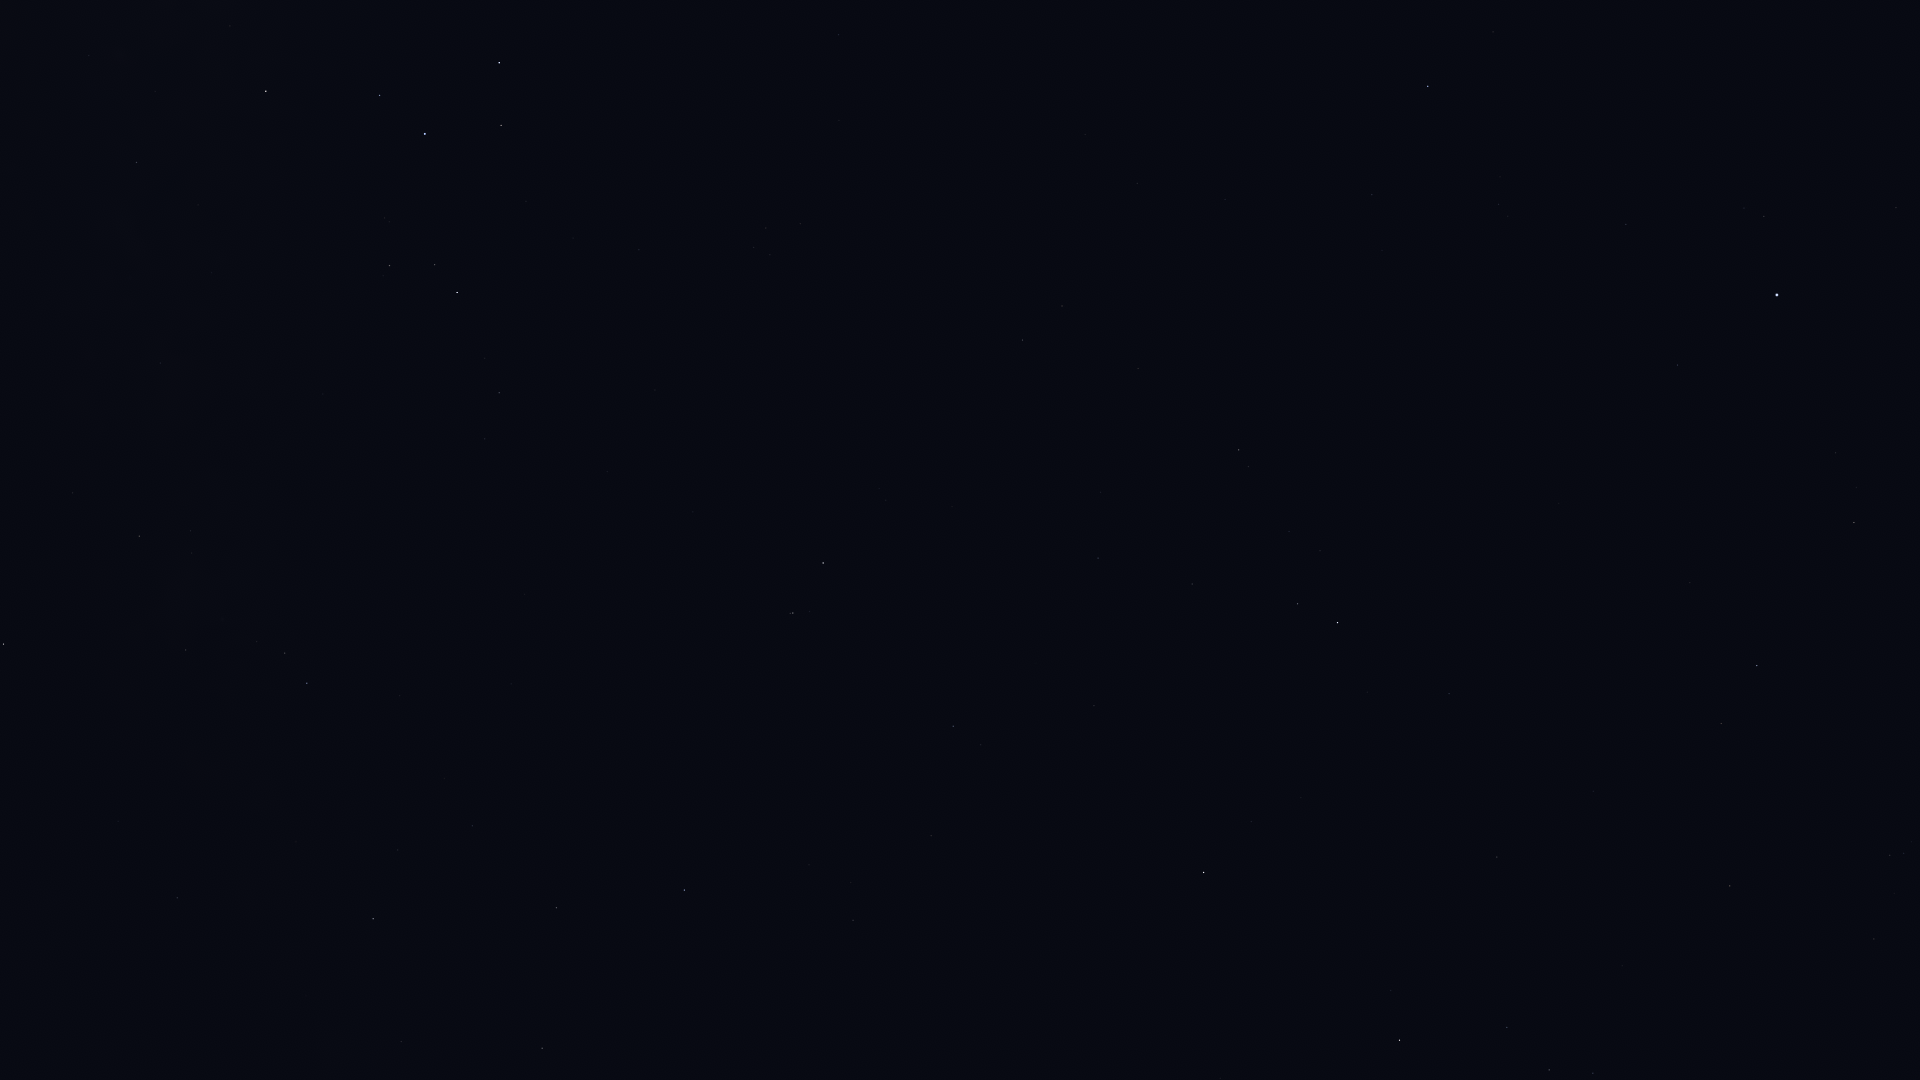

Values plotted in this chart, from the file beside it:
Star_ID, Name, X, Y
89341, Polis, 136, 162
90004, Alasia, 89, 412
90441, HIP 90441, 16, 738
90496, Kaus Borealis, 266, 91
90595, HIP 90595, 160, 363
91117, HIP 91117, 139, 536
92175, HIP 92175, 185, 650
92202, HIP 92202, 195, 626
92761, Ainalrami, 384, 218
92814, HIP 92814, 323, 394
92855, Nunki, 425, 134
92895, Kaveh, 173, 898
92946, Alya, 177, 898
93085, HIP 93085, 389, 266
93506, Ascella, 499, 63
93683, HIP 93683, 434, 265
94141, Albaldah, 457, 292
94645, Gumala, 517, 227
94820, HIP 94820, 485, 358
95124, Belel, 542, 252
95168, HIP 95168, 499, 393
95262, Sika, 633, 30
96406, HIP 96406, 634, 252
98036, Alshain, 542, 1048
98066, Terebellum, 754, 247
98412, HIP 98412, 838, 35
99711, Phoenicia, 701, 893
99894, Chechia, 683, 1032
100064, Algedi, 793, 613
100310, Alshat, 809, 611
100345, Dabih, 823, 563
102485, HIP 102485, 1022, 340
102618, Albali, 953, 726
102831, HIP 102831, 1085, 134
102978, HIP 102978, 1062, 306
103738, HIP 103738, 1137, 183
104139, HIP 104139, 1098, 558
105140, HIP 105140, 1225, 199
105515, HIP 105515, 1192, 584
106278, Sadalsuud, 1203, 872
106786, Bunda, 1251, 822
106824, Sāmaya, 1332, 224
106985, Nashira, 1297, 604
107251, Bosona, 1285, 838
107556, Deneb Algedi, 1337, 623
107608, HIP 107608, 1382, 250
108085, Aldhanab, 1428, 86
108375, Itonda, 1446, 77
108661, HIP 108661, 1450, 319
109074, Sadalmelik, 1399, 1040
109111, HIP 109111, 1493, 32
109139, HIP 109139, 1449, 694
109422, HIP 109422, 1508, 216
110003, Ancha, 1497, 857
110395, Sadachbia, 1507, 1027
110813, Lionrock, 1584, 618
111123, HIP 111123, 1593, 791
111497, HIP 111497, 1593, 1073
111710, Situla, 1622, 966
111954, HIP 111954, 1677, 365
... 8 more rows
